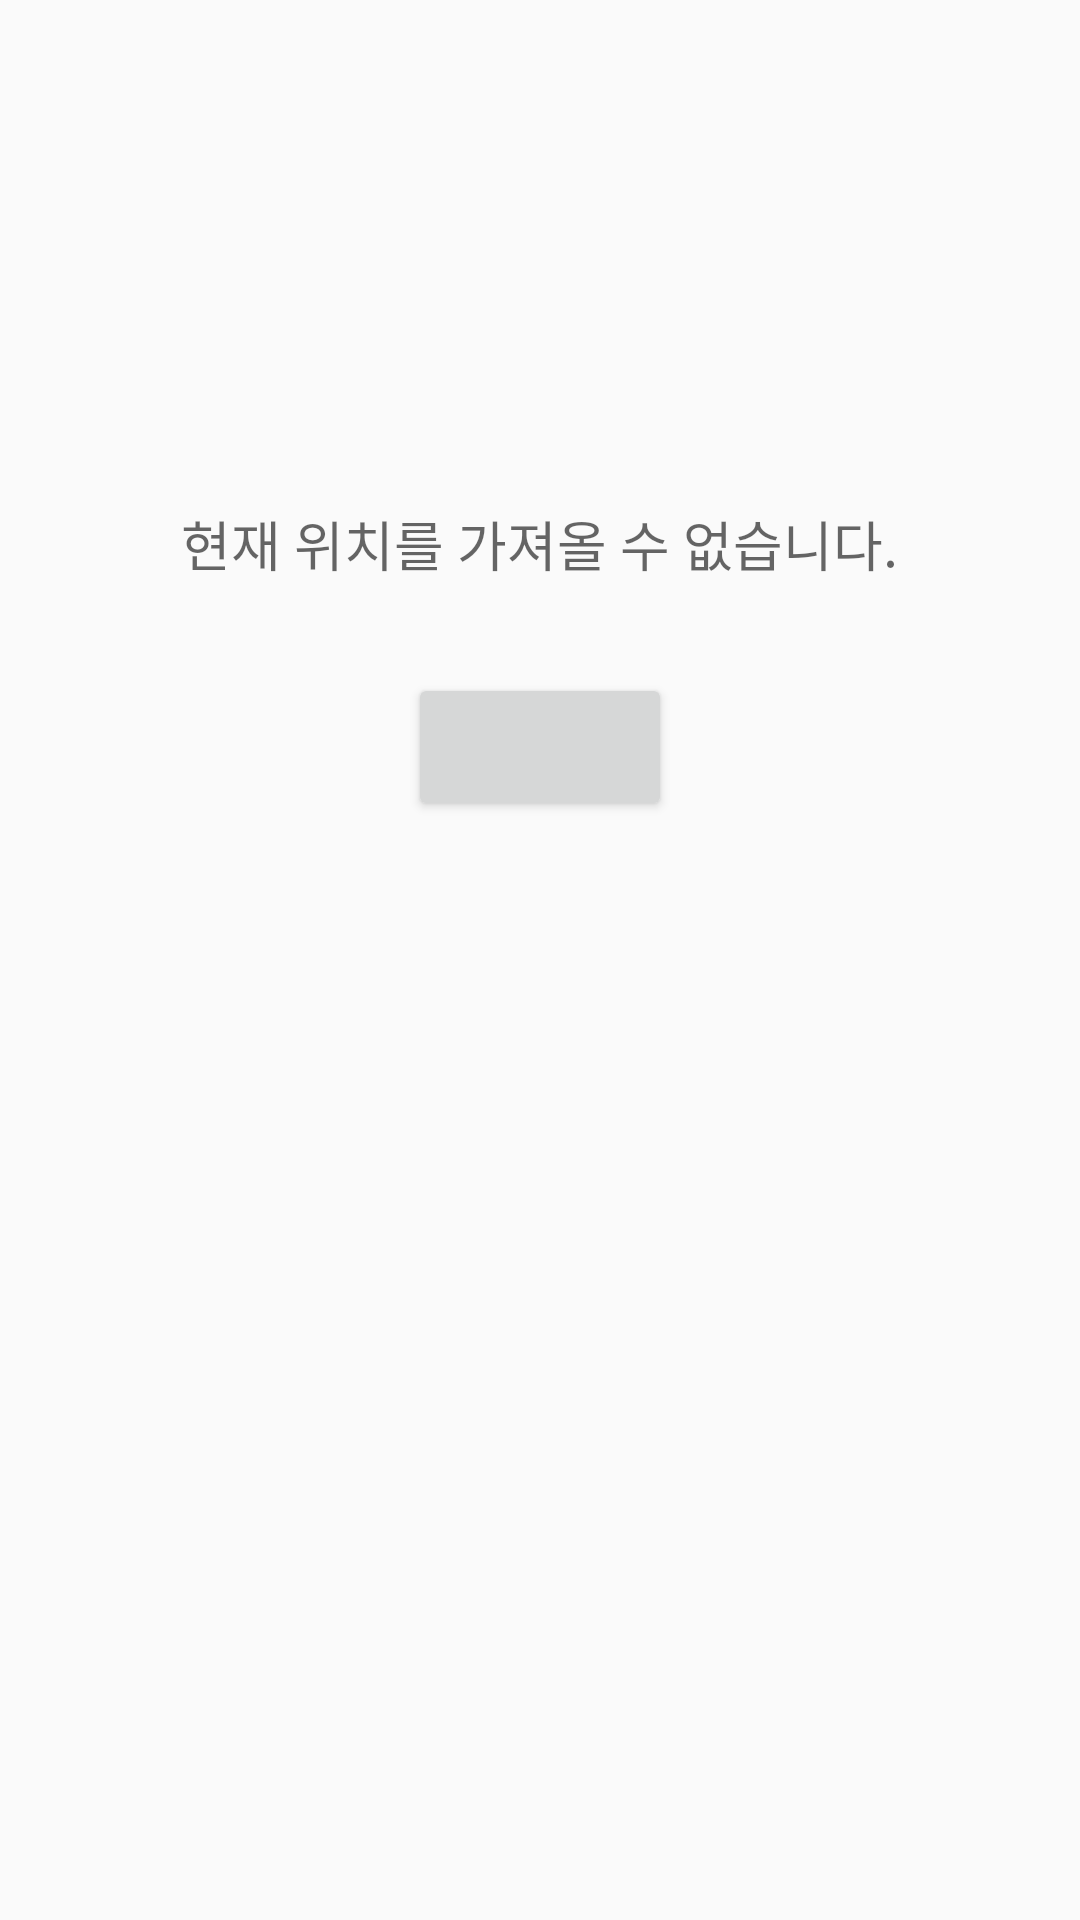

Reconstruct the res/layout file that produces this screen, plus the resources it refers to.
<!-- AndroidManifest.xml: application theme AppTheme -->
<!-- res/layout/fragment_pedometer_state.xml -->
<?xml version="1.0" encoding="utf-8"?>
<LinearLayout
    xmlns:android="http://schemas.android.com/apk/res/android"
    android:layout_width="match_parent"
    android:layout_height="match_parent"
    android:gravity="center_horizontal"
    android:orientation="vertical">

    <TextView
        android:id="@+id/date"
        android:layout_width="wrap_content"
        android:layout_height="wrap_content"
        android:layout_marginTop="30dp"
        android:textAppearance="?android:attr/textAppearanceMedium"/>

    <TextView
        android:id="@+id/step_count"
        android:layout_width="wrap_content"
        android:layout_height="wrap_content"
        android:layout_marginTop="30dp"
        android:textAppearance="?android:attr/textAppearanceLarge"
        android:textColor="@color/colorPrimary"/>

    <TextView
        android:id="@+id/distance"
        android:layout_width="wrap_content"
        android:layout_height="wrap_content"
        android:textAppearance="?android:attr/textAppearanceMedium"/>

    <TextView
        android:id="@+id/location"
        android:layout_width="wrap_content"
        android:layout_height="wrap_content"
        android:layout_marginTop="30dp"
        android:hint="@string/current_location_error_msg"
        android:textAppearance="?android:attr/textAppearanceMedium"/>

    <Button
        android:id="@+id/start_stop_btn"
        android:layout_width="wrap_content"
        android:layout_height="wrap_content"
        android:layout_marginTop="30dp"
        android:textAppearance="?android:attr/textAppearanceLarge"/>

</LinearLayout>
<!-- resources referenced by this layout -->
<resources>
  <color name="colorPrimary">#0078FF</color>
  <string name="current_location_error_msg">현재 위치를 가져올 수 없습니다.</string>
  <style name="AppTheme" parent="Theme.AppCompat.Light.DarkActionBar">
          
          <item name="colorPrimary">@color/colorPrimary</item>
          <item name="colorPrimaryDark">@color/colorPrimaryDark</item>
          <item name="colorAccent">@color/colorAccent</item>
          <item name="android:textColor">@color/textColor</item>
      </style>
  <color name="colorPrimaryDark">#0060C0</color>
  <color name="colorAccent">#0078FF</color>
  <color name="textColor">#404040</color>
</resources>
